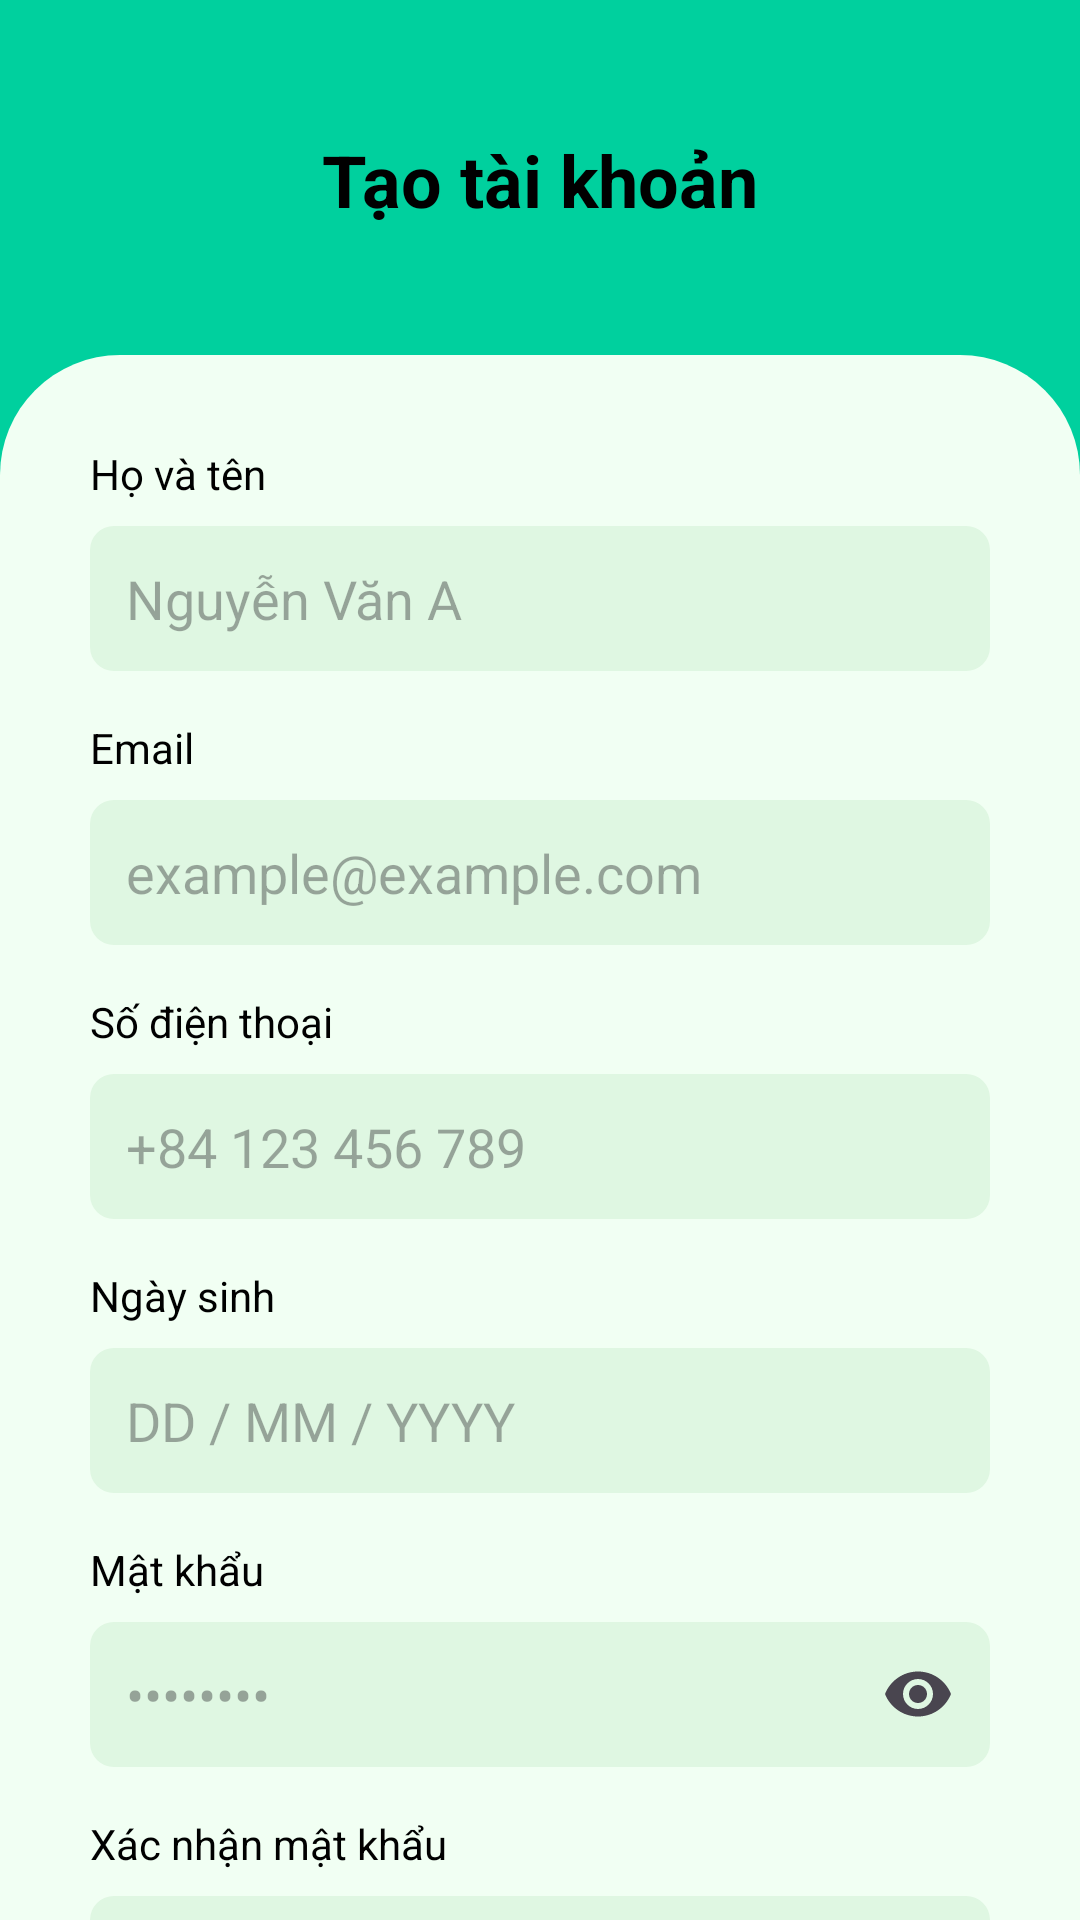

Reconstruct the res/layout file that produces this screen, plus the resources it refers to.
<!-- AndroidManifest.xml: activity theme Theme.QLTCCN.NoActionBar -->
<!-- res/layout/activity_signup.xml -->
<?xml version="1.0" encoding="utf-8"?>
<RelativeLayout xmlns:android="http://schemas.android.com/apk/res/android"
    xmlns:app="http://schemas.android.com/apk/res-auto"
    android:layout_width="match_parent"
    android:layout_height="match_parent"
    android:background="#00D09E">

    <LinearLayout
        android:id="@+id/header"
        android:layout_width="match_parent"
        android:layout_height="120dp"
        android:gravity="center"
        android:orientation="vertical"
        android:padding="24dp">

        <TextView
            android:layout_width="wrap_content"
            android:layout_height="wrap_content"
            android:text="Tạo tài khoản"
            android:textColor="@color/black"
            android:textSize="24sp"
            android:textStyle="bold" />
    </LinearLayout>

    <FrameLayout
        android:id="@+id/container"
        android:layout_width="match_parent"
        android:layout_height="match_parent"
        android:layout_below="@+id/header"
        android:layout_marginTop="-2dp"
        android:background="@drawable/rounded_cir_full">

        <ScrollView
            android:layout_width="match_parent"
            android:layout_height="match_parent"
            android:fillViewport="true"
            android:scrollbars="none">

            <LinearLayout
                android:layout_width="match_parent"
                android:layout_height="wrap_content"
                android:orientation="vertical"
                android:padding="30dp">

                <TextView
                    android:layout_width="wrap_content"
                    android:layout_height="wrap_content"
                    android:layout_marginBottom="8dp"
                    android:text="Họ và tên"
                    android:textColor="#000000"
                    android:textSize="14sp" />

                <EditText
                    android:id="@+id/edtFullName"
                    android:layout_width="match_parent"
                    android:layout_height="wrap_content"
                    android:layout_marginBottom="16dp"
                    android:background="@drawable/rounded_edittext"
                    android:hint="Nguyễn Văn A"
                    android:padding="12dp"
                    android:textColor="@color/gray_500" />

                <TextView
                    android:layout_width="wrap_content"
                    android:layout_height="wrap_content"
                    android:layout_marginBottom="8dp"
                    android:text="Email"
                    android:textColor="#000000"
                    android:textSize="14sp" />

                <EditText
                    android:id="@+id/edtEmail"
                    android:layout_width="match_parent"
                    android:layout_height="wrap_content"
                    android:layout_marginBottom="16dp"
                    android:background="@drawable/rounded_edittext"
                    android:hint="example@example.com"
                    android:padding="12dp"
                    android:textColor="@color/gray_500" />

                <TextView
                    android:layout_width="wrap_content"
                    android:layout_height="wrap_content"
                    android:layout_marginBottom="8dp"
                    android:text="Số điện thoại"
                    android:textColor="#000000"
                    android:textSize="14sp" />

                <EditText
                    android:id="@+id/edtMobileNumber"
                    android:layout_width="match_parent"
                    android:layout_height="wrap_content"
                    android:layout_marginBottom="16dp"
                    android:background="@drawable/rounded_edittext"
                    android:hint="+84 123 456 789"
                    android:inputType="phone"
                    android:padding="12dp"
                    android:textColor="@color/gray_500" />

                <TextView
                    android:layout_width="wrap_content"
                    android:layout_height="wrap_content"
                    android:layout_marginBottom="8dp"
                    android:text="Ngày sinh"
                    android:textColor="#000000"
                    android:textSize="14sp" />

                <EditText
                    android:id="@+id/edtDateOfBirth"
                    android:layout_width="match_parent"
                    android:layout_height="wrap_content"
                    android:layout_marginBottom="16dp"
                    android:background="@drawable/rounded_edittext"
                    android:hint="DD / MM / YYYY"
                    android:inputType="date"
                    android:padding="12dp"
                    android:textColor="@color/gray_500" />

                <TextView
                    android:layout_width="wrap_content"
                    android:layout_height="wrap_content"
                    android:layout_marginBottom="8dp"
                    android:text="Mật khẩu"
                    android:textColor="#000000"
                    android:textSize="14sp" />

                <RelativeLayout
                    android:layout_width="match_parent"
                    android:layout_height="wrap_content"
                    android:layout_marginBottom="16dp">

                    <EditText
                        android:id="@+id/edtPassword"
                        android:layout_width="match_parent"
                        android:layout_height="wrap_content"
                        android:background="@drawable/rounded_edittext"
                        android:hint="••••••••"
                        android:inputType="textPassword"
                        android:padding="12dp" />

                    <ImageView
                        android:id="@+id/ivShowPassword"
                        android:layout_width="24dp"
                        android:layout_height="24dp"
                        android:layout_alignParentEnd="true"
                        android:layout_centerVertical="true"
                        android:layout_marginEnd="12dp"
                        android:src="@drawable/ic_visibility" />
                </RelativeLayout>

                <TextView
                    android:layout_width="wrap_content"
                    android:layout_height="wrap_content"
                    android:layout_marginBottom="8dp"
                    android:text="Xác nhận mật khẩu"
                    android:textColor="#000000"
                    android:textSize="14sp" />

                <RelativeLayout
                    android:layout_width="match_parent"
                    android:layout_height="wrap_content"
                    android:layout_marginBottom="16dp">

                    <EditText
                        android:id="@+id/edtConfirmPassword"
                        android:layout_width="match_parent"
                        android:layout_height="wrap_content"
                        android:background="@drawable/rounded_edittext"
                        android:hint="••••••••"
                        android:inputType="textPassword"
                        android:padding="12dp" />

                    <ImageView
                        android:id="@+id/ivShowConfirmPassword"
                        android:layout_width="24dp"
                        android:layout_height="24dp"
                        android:layout_alignParentEnd="true"
                        android:layout_centerVertical="true"
                        android:layout_marginEnd="12dp"
                        android:src="@drawable/ic_visibility" />
                </RelativeLayout>

                <LinearLayout
                    android:layout_width="match_parent"
                    android:layout_height="wrap_content"

                    android:gravity="center_vertical"
                    android:orientation="horizontal">

                    <CheckBox
                        android:id="@+id/cbTerms"
                        android:layout_width="wrap_content"
                        android:layout_height="wrap_content"
                        android:buttonTint="#00D09E" />

                    <TextView
                        android:layout_width="wrap_content"
                        android:layout_height="wrap_content"
                        android:text="Bằng cách tiếp tục, bạn đồng ý với "
                        android:textColor="#000000"
                        android:textSize="12sp" />

                    <TextView
                        android:id="@+id/tvTerms"
                        android:layout_width="wrap_content"
                        android:layout_height="wrap_content"
                        android:text="Điều khoản sử dụng"
                        android:textColor="#00D09E"
                        android:textSize="12sp" />


                </LinearLayout>

                <com.google.android.material.button.MaterialButton
                    android:id="@+id/btnSignUp"
                    android:layout_width="match_parent"
                    android:layout_height="wrap_content"
                    android:layout_marginBottom="16dp"
                    android:backgroundTint="#00D09E"
                    android:padding="12dp"
                    android:text="Đăng ký"
                    android:textColor="#FFFFFF"
                    app:cornerRadius="24dp" />

                <TextView
                    android:id="@+id/tvAlreadyAccount"
                    android:layout_width="wrap_content"
                    android:layout_height="wrap_content"
                    android:layout_gravity="center"
                    android:text="Đã có tài khoản? Đăng nhập"
                    android:textColor="#00D09E"
                    android:textSize="14sp" />
            </LinearLayout>
        </ScrollView>
    </FrameLayout>

    
    <ProgressBar
        android:id="@+id/progressBar"
        android:layout_width="wrap_content"
        android:layout_height="wrap_content"
        android:layout_centerInParent="true"
        android:visibility="gone" />
</RelativeLayout>
<!-- resources referenced by this layout -->
<resources>
  <color name="black">#000000</color>
  <color name="gray_500">#6B7280</color>
  <!-- drawable ic_visibility (drawable) -->
  <vector xmlns:android="http://schemas.android.com/apk/res/android"
      android:width="24dp"
      android:height="24dp"
      android:viewportWidth="24"
      android:viewportHeight="24"
      android:tint="?attr/colorControlNormal">
    <path
        android:fillColor="@android:color/darker_gray"
        android:pathData="M12,4.5C7,4.5 2.73,7.61 1,12c1.73,4.39 6,7.5 11,7.5s9.27,-3.11 11,-7.5c-1.73,-4.39 -6,-7.5 -11,-7.5zM12,17c-2.76,0 -5,-2.24 -5,-5s2.24,-5 5,-5 5,2.24 5,5 -2.24,5 -5,5zM12,9c-1.66,0 -3,1.34 -3,3s1.34,3 3,3 3,-1.34 3,-3 -1.34,-3 -3,-3z"/>
  </vector>
  <!-- drawable rounded_cir_full (drawable) -->
  <?xml version="1.0" encoding="utf-8"?>
  <shape xmlns:android="http://schemas.android.com/apk/res/android">
      <solid android:color="#F1FFF3" />
  
      <corners
          android:topLeftRadius="40dp"
          android:topRightRadius="40dp"
          android:bottomLeftRadius="0dp"
          android:bottomRightRadius="0dp" />
  </shape>
  <!-- drawable rounded_edittext (drawable) -->
  <?xml version="1.0" encoding="utf-8"?>
  <shape xmlns:android="http://schemas.android.com/apk/res/android">
      <solid android:color="#DFF7E2" />
      <corners android:radius="8dp" />
  </shape>
  <style name="Theme.QLTCCN.NoActionBar">
          <item name="windowActionBar">false</item>
          <item name="windowNoTitle">true</item>
          <item name="android:windowFullscreen">true</item>
          <item name="android:windowContentOverlay">@null</item>
      </style>
</resources>
